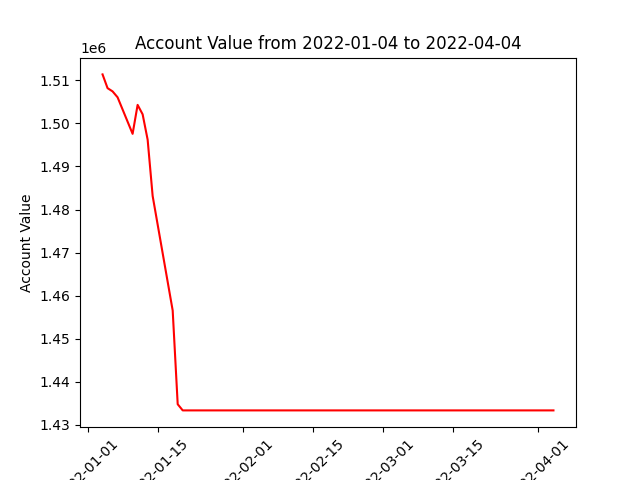

Data behind this chart, as committed beside it:
datadate, account_value
20220104, 1511370
20220105, 1508176
20220106, 1507429
20220107, 1506056
20220110, 1497570
20220111, 1504291
20220112, 1502104
20220113, 1496216
20220114, 1483147
20220118, 1456552
20220119, 1434793
20220120, 1433358
20220121, 1433358
20220124, 1433358
20220125, 1433358
20220126, 1433358
20220127, 1433358
20220128, 1433358
20220131, 1433358
20220201, 1433358
20220202, 1433358
20220203, 1433358
20220204, 1433358
20220207, 1433358
20220208, 1433358
20220209, 1433358
20220210, 1433358
20220211, 1433358
20220214, 1433358
20220215, 1433358
20220216, 1433358
20220217, 1433358
20220218, 1433358
20220222, 1433358
20220223, 1433358
20220224, 1433358
20220225, 1433358
20220228, 1433358
20220301, 1433358
20220302, 1433358
20220303, 1433358
20220304, 1433358
20220307, 1433358
20220308, 1433358
20220309, 1433358
20220310, 1433358
20220311, 1433358
20220314, 1433358
20220315, 1433358
20220316, 1433358
20220317, 1433358
20220318, 1433358
20220321, 1433358
20220322, 1433358
20220323, 1433358
20220324, 1433358
20220325, 1433358
20220328, 1433358
20220329, 1433358
20220330, 1433358
... 3 more rows
